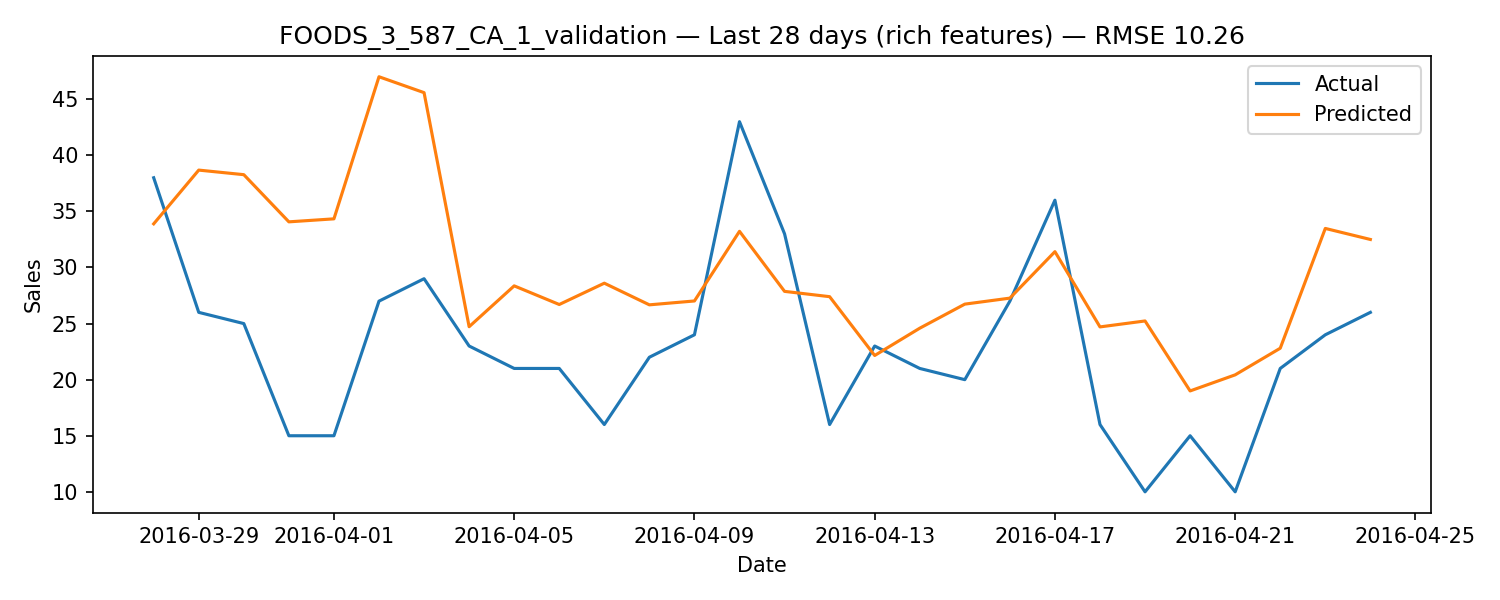

The table this chart was drawn from, first rows:
date, id, sales, pred
2016-03-28, FOODS_3_587_CA_1_validation, 38, 33.89
2016-03-29, FOODS_3_587_CA_1_validation, 26, 38.68
2016-03-30, FOODS_3_587_CA_1_validation, 25, 38.27
2016-03-31, FOODS_3_587_CA_1_validation, 15, 34.07
2016-04-01, FOODS_3_587_CA_1_validation, 15, 34.34
2016-04-02, FOODS_3_587_CA_1_validation, 27, 47
2016-04-03, FOODS_3_587_CA_1_validation, 29, 45.59
2016-04-04, FOODS_3_587_CA_1_validation, 23, 24.72
2016-04-05, FOODS_3_587_CA_1_validation, 21, 28.36
2016-04-06, FOODS_3_587_CA_1_validation, 21, 26.7
2016-04-07, FOODS_3_587_CA_1_validation, 16, 28.6
2016-04-08, FOODS_3_587_CA_1_validation, 22, 26.67
2016-04-09, FOODS_3_587_CA_1_validation, 24, 27.02
2016-04-10, FOODS_3_587_CA_1_validation, 43, 33.23
2016-04-11, FOODS_3_587_CA_1_validation, 33, 27.87
2016-04-12, FOODS_3_587_CA_1_validation, 16, 27.4
2016-04-13, FOODS_3_587_CA_1_validation, 23, 22.15
2016-04-14, FOODS_3_587_CA_1_validation, 21, 24.59
2016-04-15, FOODS_3_587_CA_1_validation, 20, 26.73
2016-04-16, FOODS_3_587_CA_1_validation, 27, 27.27
2016-04-17, FOODS_3_587_CA_1_validation, 36, 31.41
2016-04-18, FOODS_3_587_CA_1_validation, 16, 24.7
2016-04-19, FOODS_3_587_CA_1_validation, 10, 25.23
2016-04-20, FOODS_3_587_CA_1_validation, 15, 19
2016-04-21, FOODS_3_587_CA_1_validation, 10, 20.43
2016-04-22, FOODS_3_587_CA_1_validation, 21, 22.8
2016-04-23, FOODS_3_587_CA_1_validation, 24, 33.48
2016-04-24, FOODS_3_587_CA_1_validation, 26, 32.5
